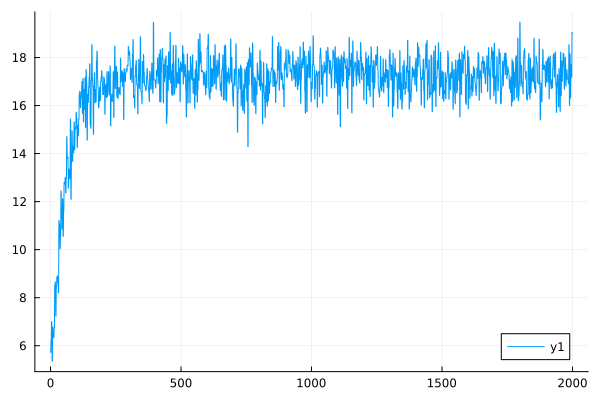

Data behind this chart, as committed beside it:
0	5.770240697157601
1	5.725
2	6.198
3	6.168
4	7.003
5	6.959
6	5.367
7	5.345
8	6.777
9	6.738
10	6.468
11	6.438
12	6.347
13	6.319
14	6.777
15	6.746
16	8.51
17	8.462
18	8.659
19	8.609
20	7.254
21	7.225
22	8.499
23	8.453
24	8.845
25	8.807
26	8.916
27	8.874
28	8.627
29	8.584
30	8.226
31	8.2
32	11.22
33	11.17
34	11.08
35	11.04
36	10.06
37	10.03
38	10.61
39	10.56
40	12.46
41	12.39
42	11.61
43	11.56
44	10.89
45	10.86
46	12.12
47	12.09
48	10.58
49	10.55
50	11.63
51	11.59
52	12.8
53	12.76
54	12.78
55	12.73
56	13
57	12.96
58	12.38
59	12.36
60	13.01
... 1,940 more rows
